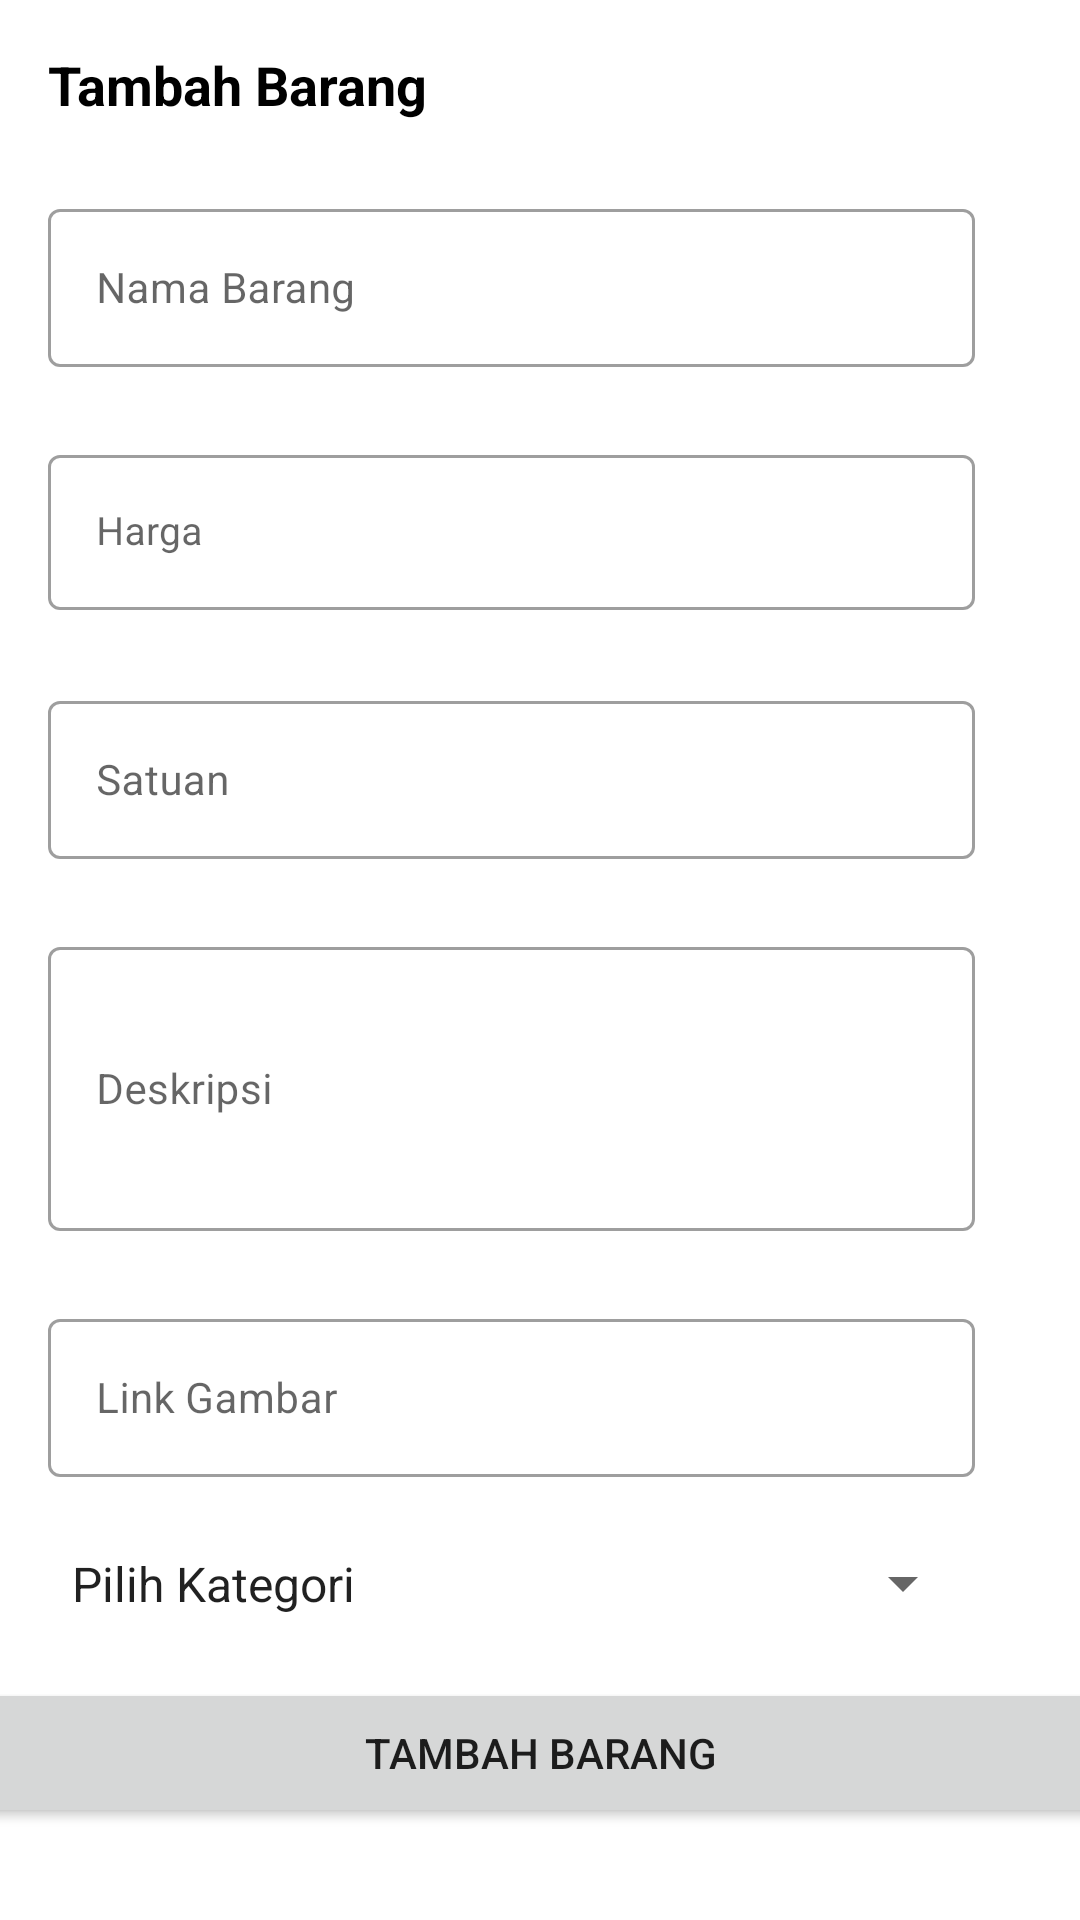

Produce the Android XML layout that renders to this screen, including the resource entries it uses.
<!-- AndroidManifest.xml: application theme Theme.Probis2 -->
<!-- res/layout/activity_tambah_barang.xml -->
<?xml version="1.0" encoding="utf-8"?>
<ScrollView xmlns:android="http://schemas.android.com/apk/res/android"
    xmlns:app="http://schemas.android.com/apk/res-auto"
    xmlns:tools="http://schemas.android.com/tools"
    android:layout_width="match_parent"
    android:layout_height="1000dp"
    tools:context=".Penjual.TambahBarangActivity">

    <androidx.constraintlayout.widget.ConstraintLayout
        android:layout_width="match_parent"
        android:layout_height="match_parent"
        tools:context=".Penjual.TambahBarangActivity">

        <com.google.android.material.textfield.TextInputLayout
            android:id="@+id/txtFieldHargaBarang"
            style="@style/Widget.MaterialComponents.TextInputLayout.OutlinedBox"
            android:layout_width="309dp"
            android:layout_height="58dp"
            android:layout_marginStart="16dp"
            android:layout_marginTop="24dp"
            android:hint="Harga"
            app:errorEnabled="true"
            app:layout_constraintStart_toStartOf="parent"
            app:layout_constraintTop_toBottomOf="@+id/txtFieldNamaBarang">


            <com.google.android.material.textfield.TextInputEditText
                android:id="@+id/etHargaBarangTambah"
                android:layout_width="match_parent"
                android:layout_height="wrap_content"
                android:textSize="13sp"
                android:inputType="number" />
        </com.google.android.material.textfield.TextInputLayout>

        <com.google.android.material.textfield.TextInputLayout
            android:id="@+id/txtFieldNamaBarang"
            style="@style/Widget.MaterialComponents.TextInputLayout.OutlinedBox"
            android:layout_width="309dp"
            android:layout_height="58dp"
            android:layout_marginStart="16dp"
            android:layout_marginTop="24dp"
            android:hint="Nama Barang"
            app:errorEnabled="true"
            app:layout_constraintStart_toStartOf="parent"
            app:layout_constraintTop_toBottomOf="@+id/txtJudul">


            <com.google.android.material.textfield.TextInputEditText
                android:id="@+id/etNamaBarangTambah"
                android:layout_width="match_parent"
                android:layout_height="wrap_content"
                android:textSize="14sp" />
        </com.google.android.material.textfield.TextInputLayout>

        <com.google.android.material.textfield.TextInputLayout
            android:id="@+id/txtFieldSatuanBarang"
            style="@style/Widget.MaterialComponents.TextInputLayout.OutlinedBox"
            android:layout_width="309dp"
            android:layout_height="58dp"
            android:layout_marginStart="16dp"
            android:layout_marginTop="24dp"
            android:hint="Satuan"
            app:errorEnabled="true"
            app:layout_constraintStart_toStartOf="parent"
            app:layout_constraintTop_toBottomOf="@+id/txtFieldHargaBarang">


            <com.google.android.material.textfield.TextInputEditText
                android:id="@+id/etSatuanBarangTambah"
                android:layout_width="match_parent"
                android:layout_height="wrap_content"
                android:textSize="14sp"
                android:inputType="text" />
        </com.google.android.material.textfield.TextInputLayout>

        <com.google.android.material.textfield.TextInputLayout
            android:id="@+id/txtFieldDeskripsiBarang"
            style="@style/Widget.MaterialComponents.TextInputLayout.OutlinedBox"
            android:layout_width="309dp"
            android:layout_height="100dp"
            android:layout_marginStart="16dp"
            android:layout_marginTop="24dp"
            android:hint="Deskripsi"
            app:errorEnabled="true"
            app:layout_constraintStart_toStartOf="parent"
            app:layout_constraintTop_toBottomOf="@+id/txtFieldSatuanBarang">


            <com.google.android.material.textfield.TextInputEditText
                android:id="@+id/etDeskripsiBarangTambah"
                android:layout_width="match_parent"
                android:layout_height="match_parent"
                android:textSize="14sp"
                android:inputType="textMultiLine" />
        </com.google.android.material.textfield.TextInputLayout>

        <TextView
            android:id="@+id/txtJudul"
            android:layout_width="wrap_content"
            android:layout_height="wrap_content"
            android:layout_marginStart="16dp"
            android:layout_marginTop="16dp"
            android:text="Tambah Barang"
            android:textColor="#000000"
            android:textSize="18sp"
            android:textStyle="bold"
            app:layout_constraintStart_toStartOf="parent"
            app:layout_constraintTop_toTopOf="parent" />

        <com.google.android.material.textfield.TextInputLayout
            android:id="@+id/txtFieldGambarBarang"
            style="@style/Widget.MaterialComponents.TextInputLayout.OutlinedBox"
            android:layout_width="309dp"
            android:layout_height="58dp"
            android:layout_marginStart="16dp"
            android:layout_marginTop="24dp"
            android:hint="Link Gambar"
            app:errorEnabled="true"
            app:layout_constraintStart_toStartOf="parent"
            app:layout_constraintTop_toBottomOf="@+id/txtFieldDeskripsiBarang">


            <com.google.android.material.textfield.TextInputEditText
                android:id="@+id/etGambarBarangTambah"
                android:layout_width="match_parent"
                android:layout_height="wrap_content"
                android:textSize="14sp"
                android:inputType="text" />
        </com.google.android.material.textfield.TextInputLayout>

        <Button
            android:id="@+id/btnTambahBarang"
            android:layout_width="390dp"
            android:layout_height="50dp"
            android:layout_marginTop="16dp"
            android:text="Tambah Barang"
            app:layout_constraintEnd_toEndOf="parent"
            app:layout_constraintStart_toStartOf="parent"
            app:layout_constraintTop_toBottomOf="@+id/spKategori" />

        <Spinner
            android:id="@+id/spKategori"
            android:layout_width="309dp"
            android:layout_height="31dp"
            android:layout_marginStart="16dp"
            android:layout_marginTop="20dp"
            android:entries="@array/list_kategori"
            app:layout_constraintStart_toStartOf="parent"
            app:layout_constraintTop_toBottomOf="@+id/txtFieldGambarBarang" />

    </androidx.constraintlayout.widget.ConstraintLayout>

</ScrollView>
<!-- resources referenced by this layout -->
<resources>
  <string-array name="list_kategori">
          <item>Pilih Kategori</item>
          <item>Ikan</item>
          <item>Beras</item>
          <item>Ayam</item>
          <item>Daging</item>
          <item>Sayuran</item>
          <item>Buah</item>
      </string-array>
  <style name="Theme.Probis2" parent="Theme.MaterialComponents.DayNight.DarkActionBar">
          
          <item name="colorPrimary">@color/purple_500</item>
          <item name="colorPrimaryVariant">@color/purple_700</item>
          <item name="colorOnPrimary">@color/white</item>
          
          <item name="colorSecondary">@color/teal_200</item>
          <item name="colorSecondaryVariant">@color/teal_700</item>
          <item name="colorOnSecondary">@color/black</item>
          
          <item name="android:statusBarColor" tools:targetApi="l">?attr/colorPrimaryVariant</item>
          
      </style>
  <!-- not gathered from this repository: default colours our renderer supplied (Android Studio template values) -->
  <color name="purple_500">#FF6200EE</color>
  <color name="purple_700">#FF3700B3</color>
  <color name="teal_200">#FF03DAC5</color>
  <color name="teal_700">#FF018786</color>
  <color name="black">#FF000000</color>
  <color name="white">#FFFFFFFF</color>
</resources>
